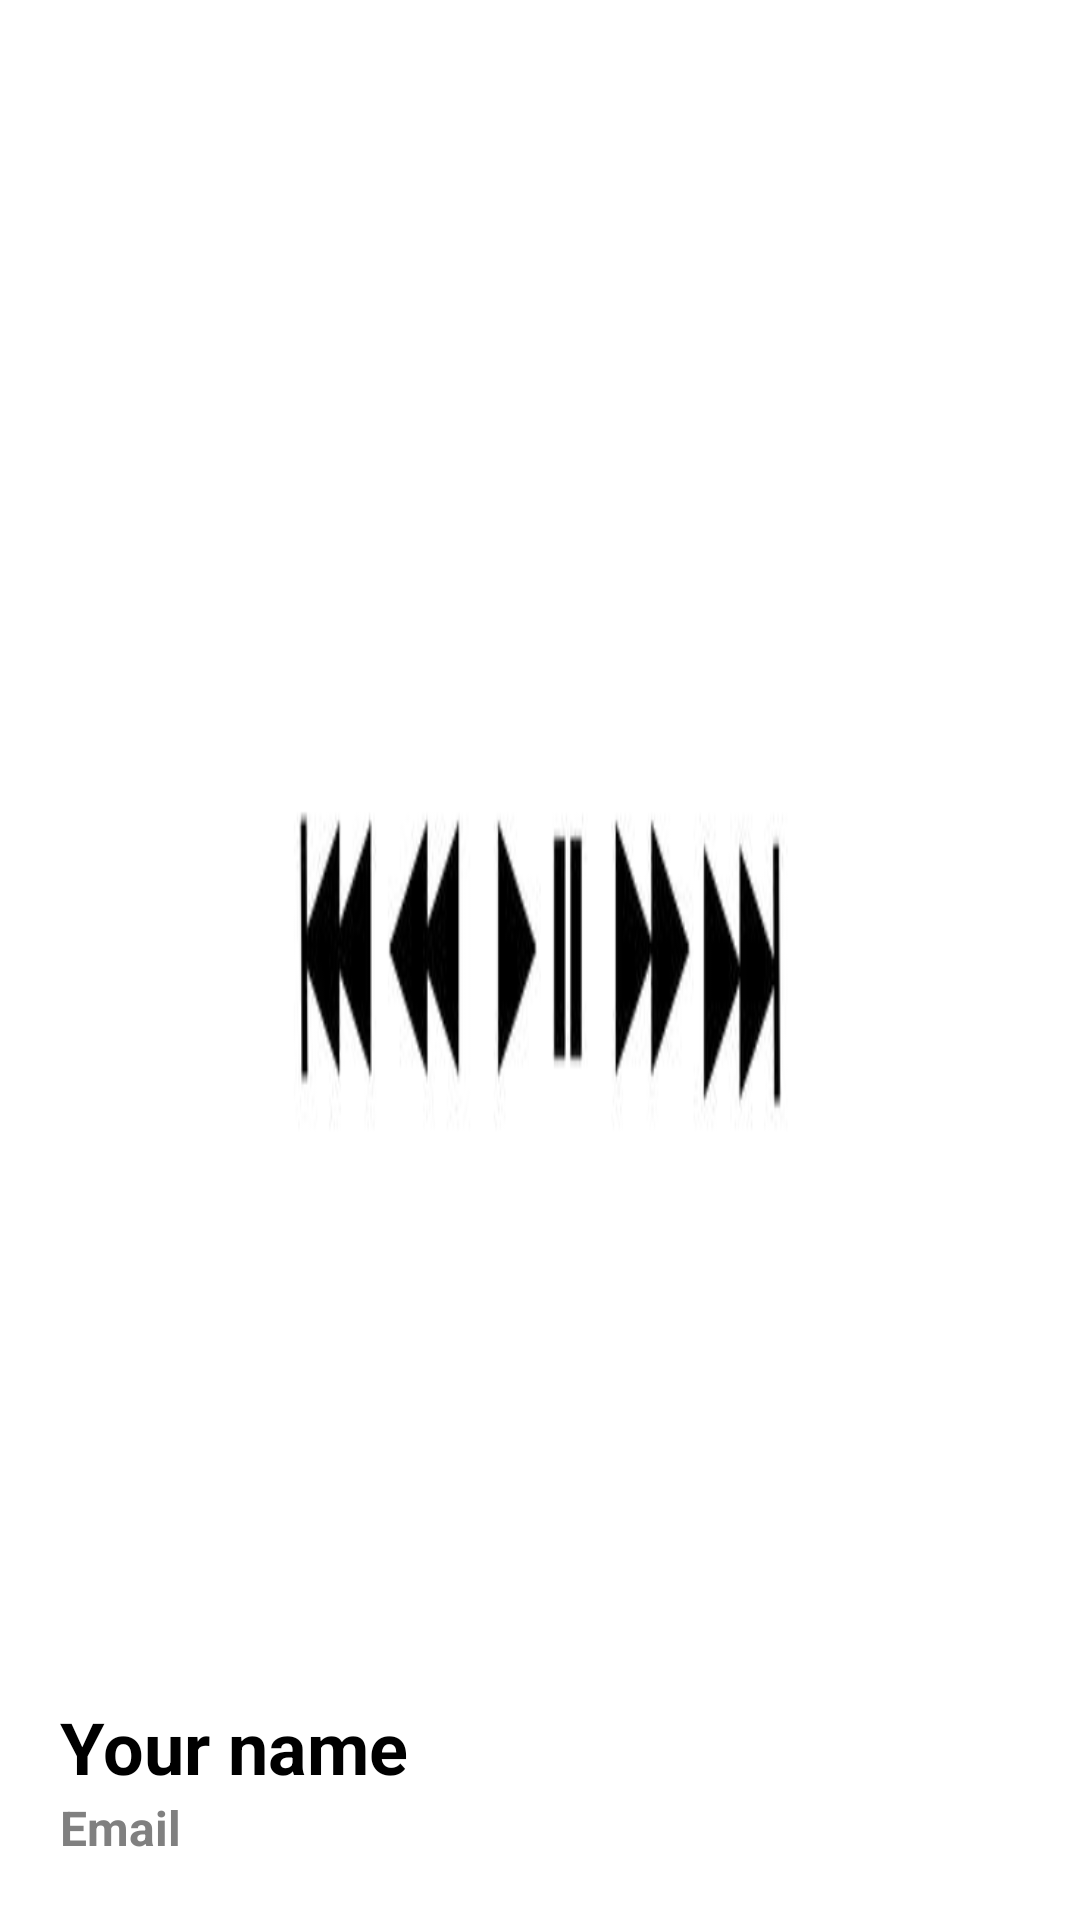

Android layout source for this screen:
<!-- AndroidManifest.xml: application theme Theme.SpotLyrics -->
<!-- res/layout/header.xml -->
<?xml version="1.0" encoding="utf-8"?>
<LinearLayout
    xmlns:android="http://schemas.android.com/apk/res/android"
    android:layout_width="match_parent"
    android:layout_height="200dp"
    android:padding="20dp"
    android:orientation="vertical"
    android:background="@drawable/banner"
    android:gravity="bottom">

    <TextView
        android:layout_width="wrap_content"
        android:layout_height="wrap_content"
        android:text="Your name"
        android:textSize="24sp"
        android:textStyle="bold"
        android:textColor="@android:color/black"
        />

    <TextView
        android:layout_width="wrap_content"
        android:layout_height="wrap_content"
        android:text="Email"
        android:textSize="16sp"
        android:textStyle="bold"
        android:textColor="#808080"
        />

</LinearLayout>
<!-- resources referenced by this layout -->
<resources>
  <!-- drawable banner: png bitmap (drawable, 4672 bytes) -->
  <style name="Theme.SpotLyrics" parent="Theme.MaterialComponents.DayNight.NoActionBar">
          
          <item name="colorPrimary">@color/black</item>
          <item name="colorPrimaryVariant">#666469</item>
          <item name="colorOnPrimary">@color/white</item>
          
          <item name="colorSecondary">@color/teal_200</item>
          <item name="colorSecondaryVariant">@color/teal_700</item>
          <item name="colorOnSecondary">@color/black</item>
          
          <item name="android:statusBarColor">?attr/colorPrimaryVariant</item>
          
  
      </style>
  <!-- not gathered from this repository: default colours our renderer supplied (Android Studio template values) -->
  <color name="teal_200">#FF03DAC5</color>
  <color name="teal_700">#FF018786</color>
  <color name="black">#FF000000</color>
  <color name="white">#FFFFFFFF</color>
</resources>
